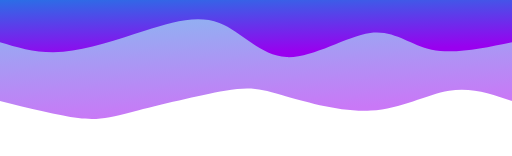
t = 0.00 s
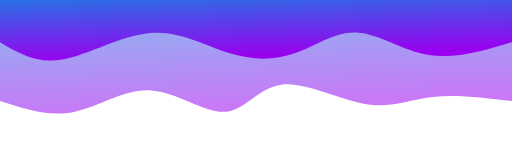
t = 0.75 s
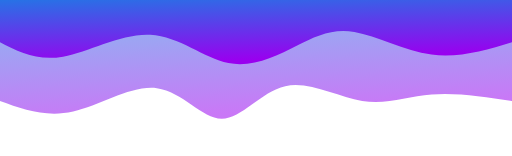
t = 1.25 s
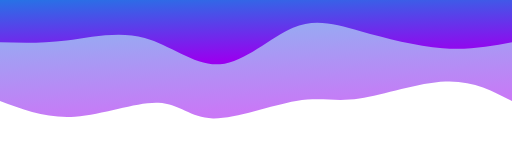
t = 2.00 s
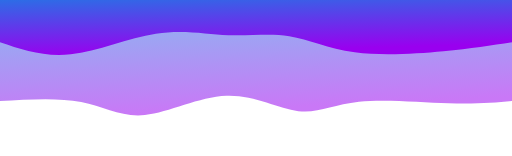
t = 2.75 s
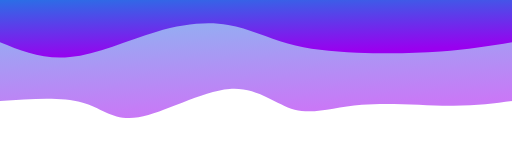
t = 3.25 s

The animated SVG that drew these frames (rendered in a browser with its animation timeline set to each time). Animation: 2 CSS @keyframes rules; one cycle of 4.00 s, repeats indefinitely.

<svg width="100%" height="100%" preserveAspectRatio="none" id="svg" viewBox="0 90 1440 440" xmlns="http://www.w3.org/2000/svg" class="transition duration-300 ease-in-out delay-150"><style>
          .path-0{
            animation:pathAnim-0 4s;
            animation-timing-function: linear;
            animation-iteration-count: infinite;
          }
          @keyframes pathAnim-0{
            0%{
              d: path("M 0,500 L 0,125 C 56.71865338371694,144.72380625214703 113.43730676743388,164.44761250429406 177,154 C 240.56269323256612,143.55238749570594 310.96942631398144,102.9333562349708 397,98 C 483.03057368601856,93.0666437650292 584.6849879766403,123.81896255582276 648,142 C 711.3150120233597,160.18103744417724 736.2906217794574,165.79079354173825 807,154 C 877.7093782205426,142.20920645826175 994.1525249055305,113.01786327722431 1066,95 C 1137.8474750944695,76.98213672277569 1165.0992785984197,70.13775334936449 1220,77 C 1274.9007214015803,83.86224665063551 1357.45036070079,104.43112332531776 1440,125 L 1440,500 L 0,500 Z");
            }
            25%{
              d: path("M 0,500 L 0,125 C 86.5826176571625,131.32703538302988 173.165235314325,137.65407076605976 239,131 C 304.834764685675,124.34592923394023 349.9216763998626,104.71075231879078 419,123 C 488.0783236001374,141.28924768120922 581.1480590862247,197.50291995877706 648,181 C 714.8519409137753,164.49708004122294 755.4860872552388,75.27756784610098 808,75 C 860.5139127447612,74.72243215389902 924.9075918928204,163.38680865681897 1000,175 C 1075.0924081071796,186.61319134318103 1160.88354517348,121.17519752662315 1236,100 C 1311.11645482652,78.82480247337685 1375.55822741326,101.91240123668842 1440,125 L 1440,500 L 0,500 Z");
            }
            50%{
              d: path("M 0,500 L 0,125 C 55.35348677430434,153.99072483682585 110.70697354860869,182.98144967365167 187,180 C 263.2930264513913,177.01855032634833 360.52559257986957,142.06492614221918 429,132 C 497.47440742013043,121.93507385778082 537.1906561319133,136.75884575747165 607,125 C 676.8093438680867,113.24115424252834 776.711782892477,74.89969082789418 841,76 C 905.288217107523,77.10030917210582 933.9622122981793,117.64239093095159 995,120 C 1056.0377877018207,122.35760906904841 1149.4393679148059,86.53074544829954 1229,81 C 1308.5606320851941,75.46925455170046 1374.280316042597,100.23462727585023 1440,125 L 1440,500 L 0,500 Z");
            }
            75%{
              d: path("M 0,500 L 0,125 C 49.00652696667812,109.26794915836483 98.01305393335625,93.53589831672966 175,98 C 251.98694606664375,102.46410168327034 356.9543112332532,127.12435589144621 431,120 C 505.0456887667468,112.87564410855379 548.1697011336311,73.96667811748543 599,87 C 649.8302988663689,100.03332188251457 708.3668842322228,165.00893163861215 790,161 C 871.6331157677772,156.99106836138785 976.3627619374784,83.99759532806597 1045,74 C 1113.6372380625216,64.00240467193403 1146.1820680178632,117.000687049124 1206,136 C 1265.8179319821368,154.999312950876 1352.9089659910683,139.999656475438 1440,125 L 1440,500 L 0,500 Z");
            }
            100%{
              d: path("M 0,500 L 0,125 C 56.71865338371694,144.72380625214703 113.43730676743388,164.44761250429406 177,154 C 240.56269323256612,143.55238749570594 310.96942631398144,102.9333562349708 397,98 C 483.03057368601856,93.0666437650292 584.6849879766403,123.81896255582276 648,142 C 711.3150120233597,160.18103744417724 736.2906217794574,165.79079354173825 807,154 C 877.7093782205426,142.20920645826175 994.1525249055305,113.01786327722431 1066,95 C 1137.8474750944695,76.98213672277569 1165.0992785984197,70.13775334936449 1220,77 C 1274.9007214015803,83.86224665063551 1357.45036070079,104.43112332531776 1440,125 L 1440,500 L 0,500 Z");
            }
          }</style><defs><linearGradient id="gradient" x1="42%" y1="1%" x2="58%" y2="99%"><stop offset="5%" stop-color="#9900ef"></stop><stop offset="95%" stop-color="#0693e3"></stop></linearGradient></defs><path d="M 0,500 L 0,125 C 56.71865338371694,144.72380625214703 113.43730676743388,164.44761250429406 177,154 C 240.56269323256612,143.55238749570594 310.96942631398144,102.9333562349708 397,98 C 483.03057368601856,93.0666437650292 584.6849879766403,123.81896255582276 648,142 C 711.3150120233597,160.18103744417724 736.2906217794574,165.79079354173825 807,154 C 877.7093782205426,142.20920645826175 994.1525249055305,113.01786327722431 1066,95 C 1137.8474750944695,76.98213672277569 1165.0992785984197,70.13775334936449 1220,77 C 1274.9007214015803,83.86224665063551 1357.45036070079,104.43112332531776 1440,125 L 1440,500 L 0,500 Z" stroke="none" stroke-width="0" fill="url(#gradient)" fill-opacity="0.53" class="transition-all duration-300 ease-in-out delay-150 path-0" transform="rotate(-180 720 250)"></path><style>
          .path-1{
            animation:pathAnim-1 4s;
            animation-timing-function: linear;
            animation-iteration-count: infinite;
          }
          @keyframes pathAnim-1{
            0%{
              d: path("M 0,500 L 0,291 C 81.8673995190656,273.94675369288905 163.7347990381312,256.89350738577804 226,270 C 288.2652009618688,283.10649261422196 330.92820336654074,326.37272414977673 399,317 C 467.07179663345926,307.62727585022327 560.552387495706,245.61559601511507 634,249 C 707.447612504294,252.38440398488493 760.8622466506355,321.164891789763 823,345 C 885.1377533493645,368.835108210237 955.9986259017519,347.72483682583305 1033,323 C 1110.001374098248,298.27516317416695 1193.1432497423566,269.9357609069049 1262,264 C 1330.8567502576434,258.0642390930951 1385.4283751288217,274.53211954654756 1440,291 L 1440,500 L 0,500 Z");
            }
            25%{
              d: path("M 0,500 L 0,291 C 79.70800412229477,264.6324287186534 159.41600824458953,238.26485743730677 237,250 C 314.58399175541047,261.7351425626932 390.0439711439368,311.5729989694263 449,319 C 507.9560288560632,326.4270010305737 550.4081071796634,291.44314668498794 604,263 C 657.5918928203366,234.55685331501203 722.3236001374098,212.6544142906218 790,233 C 857.6763998625902,253.3455857093782 928.2974922706974,315.9391961525249 1012,315 C 1095.7025077293026,314.0608038474751 1192.4864307798007,249.5888010992786 1266,235 C 1339.5135692201993,220.4111989007214 1389.7567846100997,255.7055994503607 1440,291 L 1440,500 L 0,500 Z");
            }
            50%{
              d: path("M 0,500 L 0,291 C 60.711782892476805,279.68430092751635 121.42356578495361,268.36860185503264 195,274 C 268.5764342150464,279.63139814496736 355.0175197526623,302.20989350738574 426,322 C 496.9824802473377,341.79010649261426 552.5063552043972,358.7918241154243 616,332 C 679.4936447956028,305.2081758845757 750.9570594297492,234.62281003091724 821,229 C 891.0429405702508,223.37718996908276 959.665407076606,282.7169357609069 1033,303 C 1106.334592923394,323.2830642390931 1184.3813122638267,304.50944692545517 1253,296 C 1321.6186877361733,287.49055307454483 1380.8093438680867,289.2452765372724 1440,291 L 1440,500 L 0,500 Z");
            }
            75%{
              d: path("M 0,500 L 0,291 C 56.69872895912059,282.8584678804534 113.39745791824117,274.7169357609069 192,263 C 270.6025420817588,251.2830642390931 371.10889728615587,235.99072483682585 448,243 C 524.8911027138441,250.00927516317415 578.1669529371351,279.3201648917898 630,300 C 681.8330470628649,320.6798351082102 732.2232909653039,332.7286155960152 790,338 C 847.7767090346961,343.2713844039848 912.9398832016489,341.7653727241498 991,319 C 1069.0601167983511,296.2346272758502 1160.0171762281002,252.2098935073858 1237,244 C 1313.9828237718998,235.7901064926142 1376.99141188595,263.3950532463071 1440,291 L 1440,500 L 0,500 Z");
            }
            100%{
              d: path("M 0,500 L 0,291 C 81.8673995190656,273.94675369288905 163.7347990381312,256.89350738577804 226,270 C 288.2652009618688,283.10649261422196 330.92820336654074,326.37272414977673 399,317 C 467.07179663345926,307.62727585022327 560.552387495706,245.61559601511507 634,249 C 707.447612504294,252.38440398488493 760.8622466506355,321.164891789763 823,345 C 885.1377533493645,368.835108210237 955.9986259017519,347.72483682583305 1033,323 C 1110.001374098248,298.27516317416695 1193.1432497423566,269.9357609069049 1262,264 C 1330.8567502576434,258.0642390930951 1385.4283751288217,274.53211954654756 1440,291 L 1440,500 L 0,500 Z");
            }
          }</style><defs><linearGradient id="gradient" x1="42%" y1="1%" x2="58%" y2="99%"><stop offset="5%" stop-color="#9900ef"></stop><stop offset="95%" stop-color="#0693e3"></stop></linearGradient></defs><path d="M 0,500 L 0,291 C 81.8673995190656,273.94675369288905 163.7347990381312,256.89350738577804 226,270 C 288.2652009618688,283.10649261422196 330.92820336654074,326.37272414977673 399,317 C 467.07179663345926,307.62727585022327 560.552387495706,245.61559601511507 634,249 C 707.447612504294,252.38440398488493 760.8622466506355,321.164891789763 823,345 C 885.1377533493645,368.835108210237 955.9986259017519,347.72483682583305 1033,323 C 1110.001374098248,298.27516317416695 1193.1432497423566,269.9357609069049 1262,264 C 1330.8567502576434,258.0642390930951 1385.4283751288217,274.53211954654756 1440,291 L 1440,500 L 0,500 Z" stroke="none" stroke-width="0" fill="url(#gradient)" fill-opacity="1" class="transition-all duration-300 ease-in-out delay-150 path-1" transform="rotate(-180 720 250)"></path></svg>
